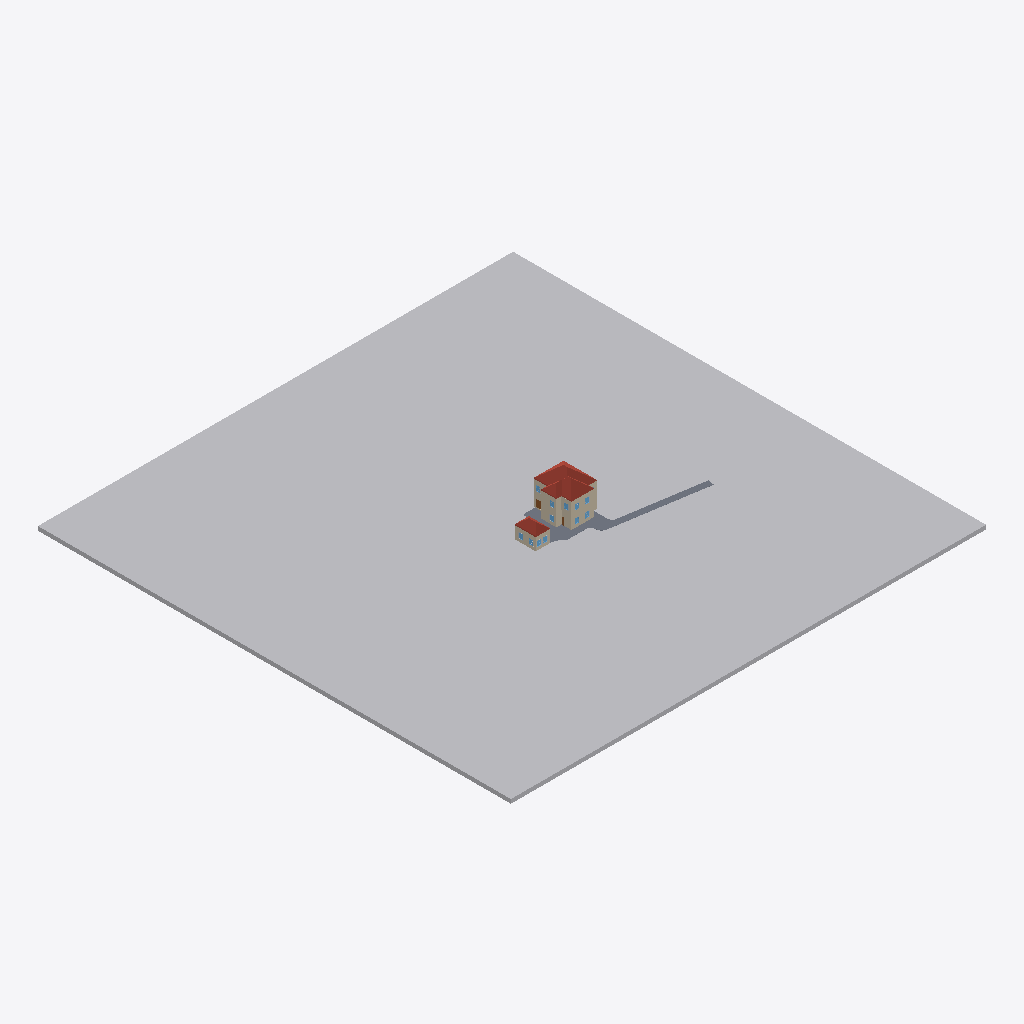
Isometric view of an IFC building model (IFC-SPF (STEP), schema IFC2X3, length unit millimetre), seen from the south-west, elements coloured by IFC class: 13 walls (beige), 2 roofs (red-brown), 2 slabs (grey), 1 other element (light grey), 1 door (brown).
Extent 139.5 m × 138.9 m × 14.6 m (x, y, z). Storeys (3): L0 at -3.60 m; L1 at 0.00 m; L2 at 3.60 m. Elements (268): 129 IfcBuildingElementProxy, 75 IfcWallStandardCase, 32 IfcWindow, 20 IfcDoor, 8 IfcSlab, 2 IfcRoof, 2 IfcStair.

HEADER;
FILE_DESCRIPTION(('ViewDefinition [CoordinationView_V2.0]','RevitIdentifiers [ContentGUID: e23bd9dc-2863-4de5-b044-629001ecaf65, VersionGUID: d281221c-f7e8-451f-86aa-1ae134458a7c, NumberOfSaves: 26]','CoordinateReference [CoordinateBase: Shared Coordinates]'),'2;1');
FILE_NAME('Case.ifc','2026-02-24T13:04:17+01:00',(''),(''),'ODA SDAI 25.12','Autodesk - Revit 26.4.0.32 (ENU) - 26.4.0.32','');
FILE_SCHEMA(('IFC2X3'));
ENDSEC;
DATA;
#18=IFCPROJECT('3YEzdSA6DDvR14Of3_4r2L',#6,'Project Number',$,$,'Project Name','Project Status',(#13),#49807);
#36=IFCSITE('3YEzdSA6DDvR14Of3_4r2N',#6,'Default',$,$,#35,$,$,.ELEMENT.,$,$,$,$,$);
#22=IFCBUILDING('3YEzdSA6DDvR14Of3_4r2K',#6,'Building Name',$,$,#21,$,'Building Name',.ELEMENT.,$,$,$);
#26=IFCBUILDINGSTOREY('12ddv3ak11HeaHs6fPDQwx',#6,'L0',$,$,#25,$,'L0',.ELEMENT.,-3600.0000000000005);
#29=IFCBUILDINGSTOREY('2JF4e6axWHqu3u0C1FZlmi',#6,'L1',$,$,#28,$,'L1',.ELEMENT.,0.0);
#33=IFCBUILDINGSTOREY('1ZGO8hrFCHqw0v0026FpFv',#6,'L2',$,$,#32,$,'L2',.ELEMENT.,3600.0000000000005);
#29343=IFCBUILDINGELEMENTPROXY('12ddv3ak11HeaHs6fPDUE4',#6,'Toposolid:Grassland - 1200mm:1688153',$,$,#29311,#29342,'1688153',$);
#29217=IFCROOF('12ddv3ak11HeaHs6fPDPwz',#6,'Basic Roof:Wood Rafter 184mm - Asphalt Shingle:1687392',$,$,#29002,$,'1687392',.NOTDEFINED.);
#32220=IFCSLAB('0AUycG3cH5GxdQOe10j8bY',#6,'Floor:Concrete 250mm:1707568',$,$,#32112,#32219,'1707568',.FLOOR.);
#29705=IFCROOF('0wIH4FPGLDWR3AmXlK_G1_',#6,'Basic Roof:Wood Rafter 184mm - Asphalt Shingle:1692067',$,$,#29627,$,'1692067',.NOTDEFINED.);
#25397=IFCWALLSTANDARDCASE('12ddv3ak11HeaHs6fPDOS_',#6,'Basic Wall:M_Exterior - Brick on CMU:1681123',$,$,#25338,#25342,'1681123');
#29487=IFCWALLSTANDARDCASE('0wIH4FPGLDWR3AmXlK_G3t',#6,'Basic Wall:Interior - 125mm Partition:1691946',$,$,#29452,#29456,'1691946');
#1075=IFCWALLSTANDARDCASE('1H9OdnnnL2HhOZRT2KvGkD',#6,'Basic Wall:M_Exterior - Brick on CMU:1666880',$,$,#1063,#1067,'1666880');
#965=IFCWALLSTANDARDCASE('1H9OdnnnL2HhOZRT2KvGgM',#6,'Basic Wall:M_Exterior - Brick on CMU:1666651',$,$,#953,#957,'1666651');
#25548=IFCWALLSTANDARDCASE('12ddv3ak11HeaHs6fPDOP$',#6,'Basic Wall:M_Exterior - Brick on CMU:1681314',$,$,#25513,#25517,'1681314');
#24988=IFCSLAB('12ddv3ak11HeaHs6fPDRzB',#6,'Floor:Concrete 100mm:1678998',$,$,#24947,#24987,'1678998',.FLOOR.);
#1052=IFCWALLSTANDARDCASE('1H9OdnnnL2HhOZRT2KvGlV',#6,'Basic Wall:M_Exterior - Brick on CMU:1666834',$,$,#1029,#1033,'1666834');
#29533=IFCWALLSTANDARDCASE('0wIH4FPGLDWR3AmXlK_G3s',#6,'Basic Wall:Interior - 125mm Partition:1691947',$,$,#29498,#29502,'1691947');
#25456=IFCWALLSTANDARDCASE('12ddv3ak11HeaHs6fPDORt',#6,'Basic Wall:M_Exterior - Brick on CMU:1681194',$,$,#25408,#25412,'1681194');
#25502=IFCWALLSTANDARDCASE('12ddv3ak11HeaHs6fPDOQy',#6,'Basic Wall:M_Exterior - Brick on CMU:1681249',$,$,#25467,#25471,'1681249');
#25649=IFCWALLSTANDARDCASE('12ddv3ak11HeaHs6fPDOdZ',#6,'Basic Wall:M_Exterior - Brick on CMU:1681470',$,$,#25625,#25629,'1681470');
#839=IFCWALLSTANDARDCASE('1H9OdnnnL2HhOZRT2KvGa1',#6,'Basic Wall:M_Exterior - Brick on CMU:1666508',$,$,#809,#814,'1666508');
#999=IFCWALLSTANDARDCASE('1H9OdnnnL2HhOZRT2KvGf9',#6,'Basic Wall:M_Exterior - Brick on CMU:1666692',$,$,#976,#980,'1666692');
#1121=IFCWALLSTANDARDCASE('1H9OdnnnL2HhOZRT2KvGi3',#6,'Basic Wall:M_Exterior - Brick on CMU:1667022',$,$,#1109,#1113,'1667022');
#20728=IFCDOOR('1H9OdnnnL2HhOZRT2KvUqV',#6,'M_Door-Passage-Double-Flush:1700 x 2000mm:1673682',$,$,#49025,#20724,'1673682',2100.0,1799.999999999998);
ENDSEC;